Dataset: Dataset-Final (GitHub, anw-hilmi/anwarul-hilmi). Classes: cat, dog, elephant, horse, lion.

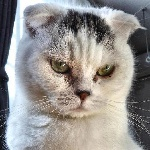
Label: cat

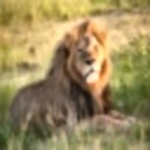
Label: lion

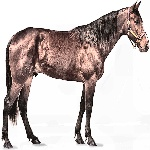
Label: horse

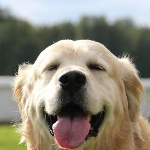
Label: dog

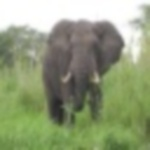
Label: elephant

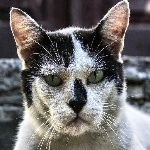
Label: cat
